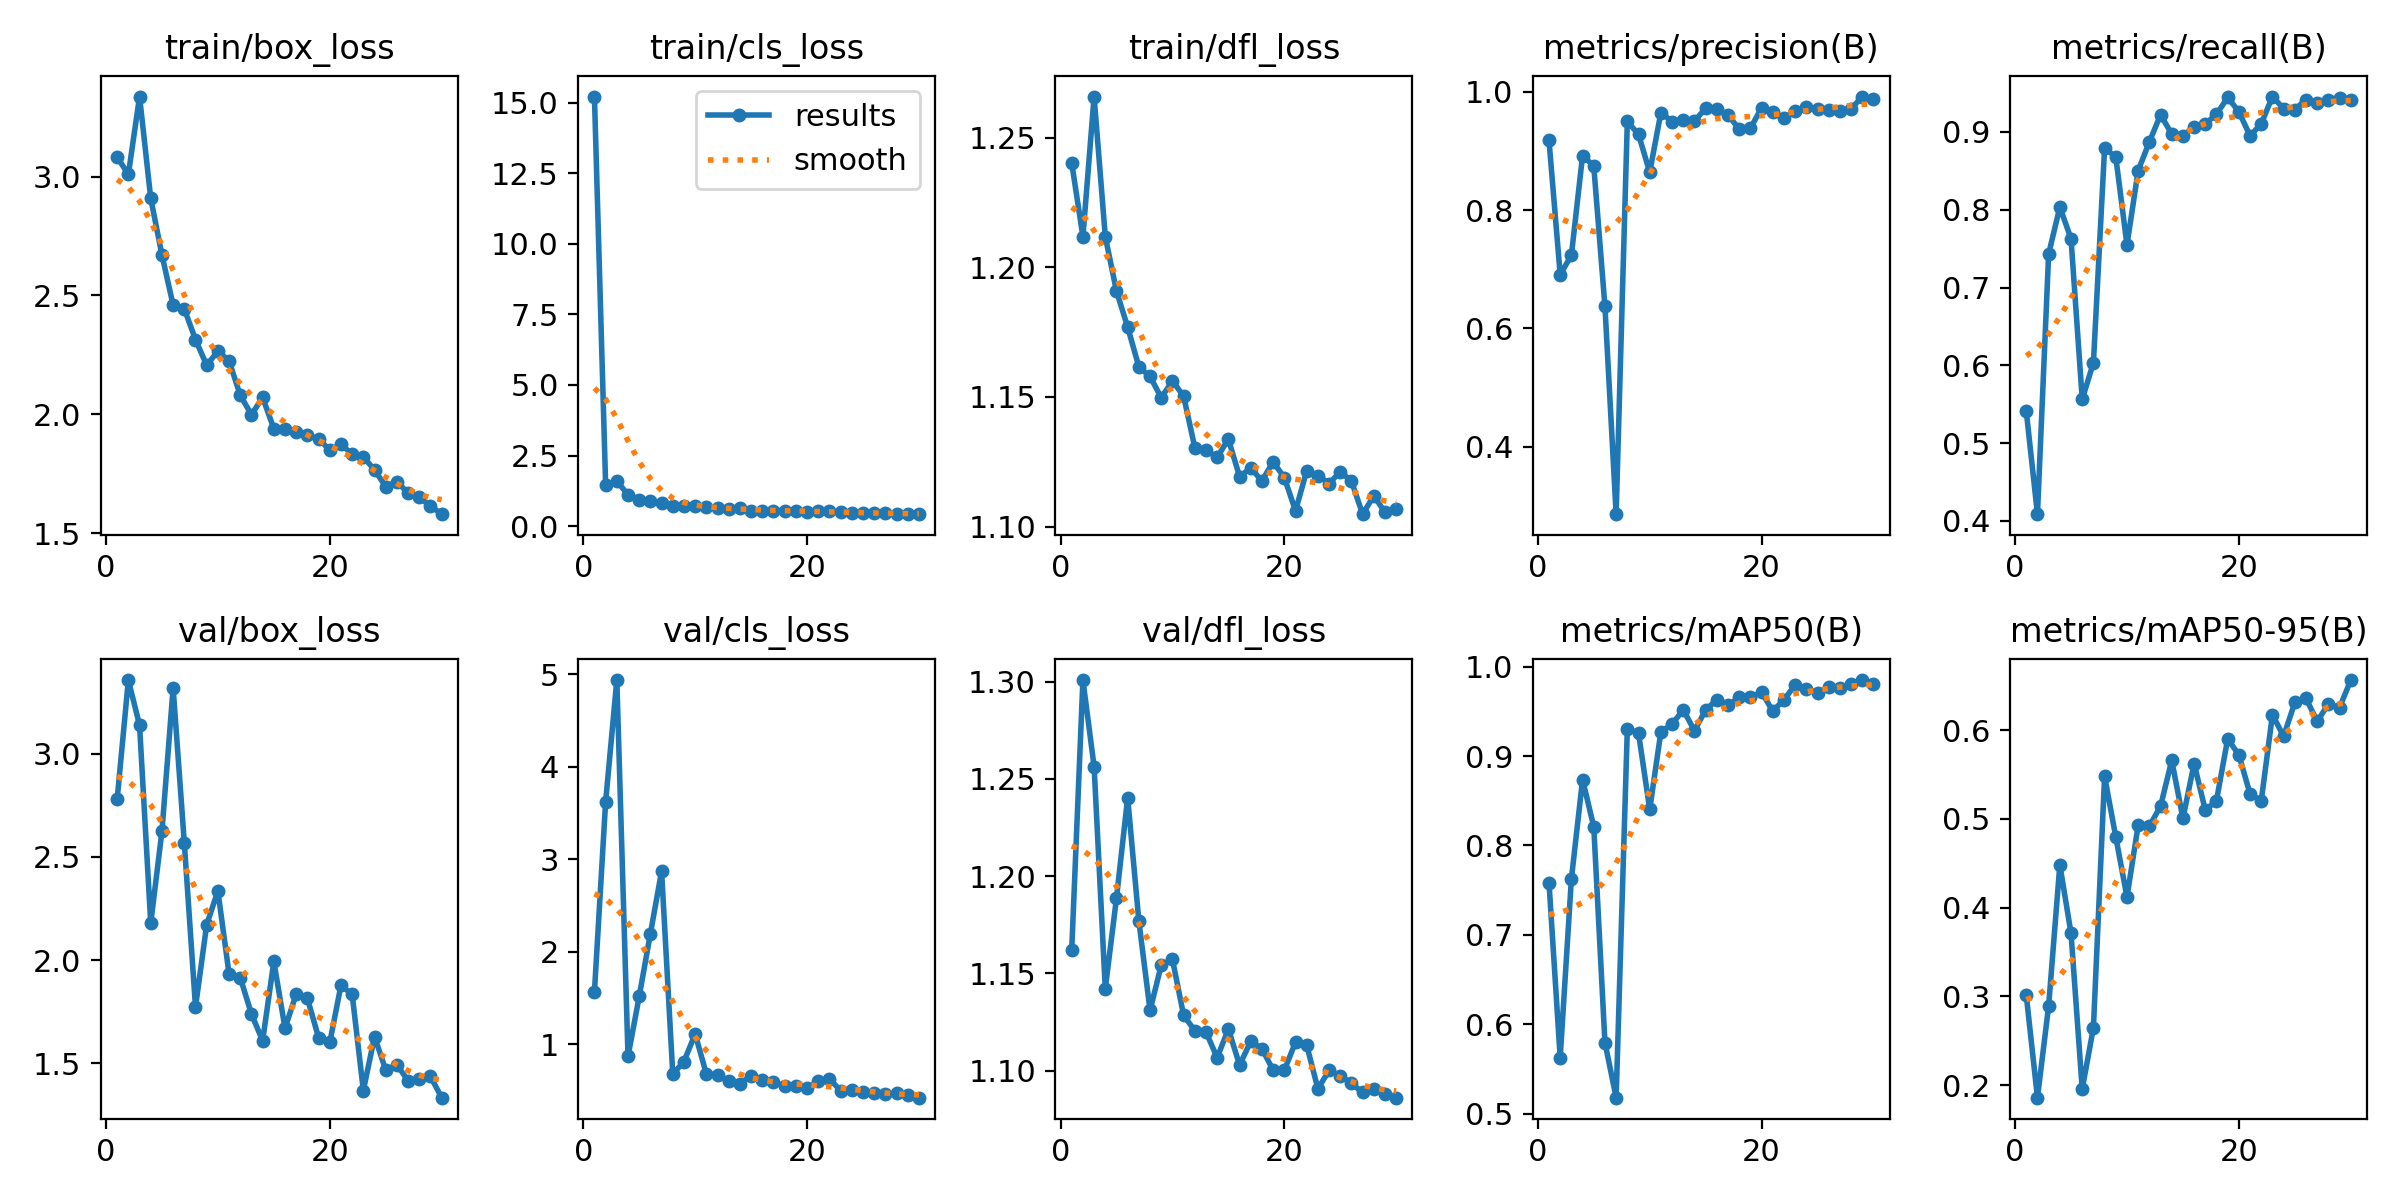

Values plotted in this chart, from the file beside it:
epoch, train/box_loss, train/cls_loss, train/dfl_loss, metrics/precision(B), metrics/recall(B), metrics/mAP50(B), metrics/mAP50-95(B), val/box_loss, val/cls_loss, val/dfl_loss, lr/pg0, lr/pg1, lr/pg2
1, 3.082, 15.22, 1.24, 0.9179, 0.5409, 0.7585, 0.3012, 2.779, 1.564, 1.162, 0.07361, 0.002373, 0.002373
2, 3.009, 1.455, 1.212, 0.6908, 0.4086, 0.5626, 0.1859, 3.356, 3.621, 1.301, 0.04664, 0.004626, 0.004626
3, 3.337, 1.593, 1.266, 0.7235, 0.7432, 0.7622, 0.2894, 3.137, 4.938, 1.256, 0.01951, 0.00672, 0.00672
4, 2.908, 1.111, 1.212, 0.892, 0.8035, 0.8737, 0.4483, 2.179, 0.8665, 1.142, 0.007433, 0.007433, 0.007433
5, 2.671, 0.936, 1.191, 0.8745, 0.7627, 0.8209, 0.3711, 2.623, 1.515, 1.189, 0.00716, 0.00716, 0.00716
6, 2.459, 0.8968, 1.177, 0.6371, 0.5564, 0.5795, 0.1956, 3.318, 2.195, 1.24, 0.006888, 0.006888, 0.006888
7, 2.443, 0.8098, 1.162, 0.286, 0.6031, 0.5178, 0.2647, 2.568, 2.869, 1.177, 0.006615, 0.006615, 0.006615
8, 2.314, 0.727, 1.158, 0.9497, 0.8794, 0.9302, 0.5479, 1.772, 0.6745, 1.131, 0.006343, 0.006343, 0.006343
9, 2.206, 0.6937, 1.15, 0.9281, 0.8677, 0.9258, 0.4795, 2.171, 0.8107, 1.154, 0.006071, 0.006071, 0.006071
10, 2.266, 0.7003, 1.156, 0.8639, 0.7549, 0.8403, 0.412, 2.335, 1.109, 1.157, 0.005798, 0.005798, 0.005798
11, 2.224, 0.6766, 1.15, 0.9647, 0.8503, 0.9272, 0.4928, 1.933, 0.6757, 1.128, 0.005526, 0.005526, 0.005526
12, 2.08, 0.6232, 1.131, 0.9495, 0.8872, 0.9357, 0.4918, 1.915, 0.6651, 1.121, 0.005253, 0.005253, 0.005253
13, 1.998, 0.6105, 1.129, 0.9525, 0.9222, 0.9518, 0.5142, 1.739, 0.6003, 1.12, 0.004981, 0.004981, 0.004981
14, 2.071, 0.6326, 1.127, 0.9505, 0.8973, 0.9283, 0.5659, 1.609, 0.57, 1.107, 0.004708, 0.004708, 0.004708
15, 1.94, 0.5438, 1.134, 0.9718, 0.8949, 0.9516, 0.5006, 1.993, 0.6562, 1.121, 0.004436, 0.004436, 0.004436
16, 1.939, 0.5503, 1.119, 0.9709, 0.9066, 0.9628, 0.5623, 1.67, 0.6072, 1.103, 0.004163, 0.004163, 0.004163
17, 1.924, 0.543, 1.123, 0.9606, 0.9105, 0.9568, 0.5097, 1.836, 0.5846, 1.115, 0.003891, 0.003891, 0.003891
18, 1.911, 0.5449, 1.118, 0.9368, 0.9226, 0.9655, 0.5207, 1.815, 0.5477, 1.111, 0.003619, 0.003619, 0.003619
19, 1.897, 0.5411, 1.125, 0.9382, 0.9444, 0.9656, 0.5903, 1.625, 0.5445, 1.1, 0.003346, 0.003346, 0.003346
20, 1.849, 0.5045, 1.119, 0.9729, 0.9261, 0.9715, 0.572, 1.601, 0.5187, 1.1, 0.003074, 0.003074, 0.003074
21, 1.873, 0.5411, 1.106, 0.9651, 0.8949, 0.9503, 0.5281, 1.878, 0.6052, 1.115, 0.002801, 0.002801, 0.002801
22, 1.833, 0.5225, 1.121, 0.9553, 0.9105, 0.963, 0.5203, 1.834, 0.6225, 1.113, 0.002529, 0.002529, 0.002529
23, 1.821, 0.4934, 1.12, 0.9678, 0.9455, 0.9795, 0.6173, 1.368, 0.496, 1.091, 0.002256, 0.002256, 0.002256
24, 1.766, 0.4764, 1.117, 0.9737, 0.93, 0.9748, 0.5931, 1.629, 0.498, 1.1, 0.001984, 0.001984, 0.001984
25, 1.696, 0.4612, 1.121, 0.9715, 0.9288, 0.9709, 0.6311, 1.468, 0.4811, 1.097, 0.001712, 0.001712, 0.001712
26, 1.717, 0.4538, 1.117, 0.9683, 0.9416, 0.9768, 0.6356, 1.492, 0.4713, 1.093, 0.001439, 0.001439, 0.001439
27, 1.668, 0.4509, 1.105, 0.9678, 0.9369, 0.9761, 0.6098, 1.416, 0.4539, 1.089, 0.001167, 0.001167, 0.001167
28, 1.65, 0.4449, 1.112, 0.9712, 0.9416, 0.98, 0.6294, 1.424, 0.4664, 1.091, 0.0008943, 0.0008943, 0.0008943
29, 1.614, 0.4291, 1.105, 0.9918, 0.9443, 0.985, 0.6254, 1.437, 0.4444, 1.088, 0.0006218, 0.0006218, 0.0006218
30, 1.58, 0.4214, 1.107, 0.9875, 0.9416, 0.9803, 0.6564, 1.334, 0.4194, 1.086, 0.0003494, 0.0003494, 0.0003494
